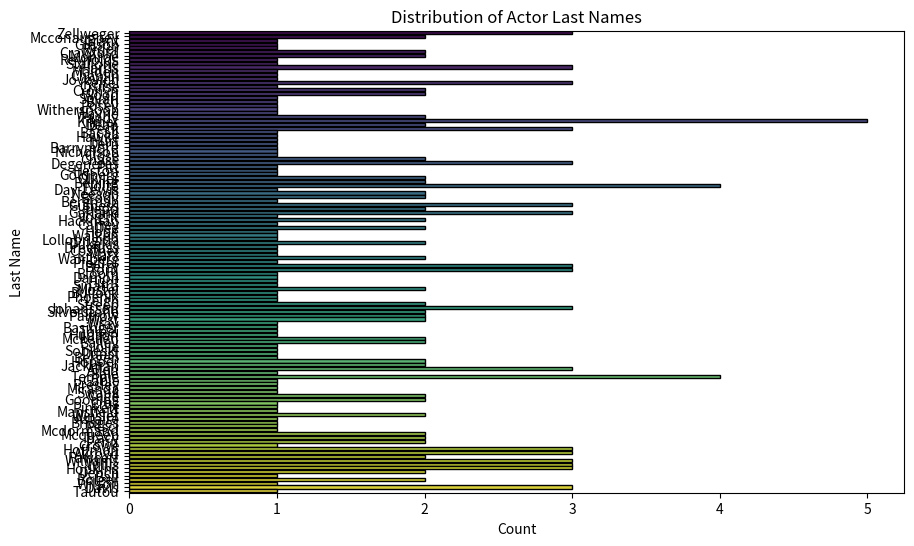

Python code for this plot:
#%%
import matplotlib.pyplot as plt
import seaborn as sns
import pandas as pd

data = [('Zellweger', 3), ('Mcconaughey', 2), ('Grant', 1), ('Gibson', 1), ('Ryder', 1), ('Crawford', 2), ('Monroe', 2), ('Reynolds', 1), ('Stallone', 1), ('Harris', 3), ('Malden', 1), ('Chaplin', 1), ('Jovovich', 1), ('Keitel', 3), ('Cruise', 1), ('Cronyn', 2), ('Wood', 2), ('Suvari', 1), ('Birch', 1), ('Posey', 1), ('Witherspoon', 1), ('Wayne', 1), ('Tandy', 2), ('Kilmer', 5), ('Dean', 2), ('Peck', 3), ('Bacall', 1), ('Hawke', 1), ('Hurt', 1), ('Dern', 1), ('Barrymore', 1), ('Nicholson', 1), ('Close', 1), ('Chase', 2), ('Degeneres', 3), ('Pitt', 1), ('Heston', 1), ('Goldberg', 1), ('Olivier', 2), ('Bening', 2), ('Nolte', 4), ('Day-Lewis', 1), ('Neeson', 2), ('Brody', 2), ('Bergman', 1), ('Guiness', 3), ('Depp', 2), ('Garland', 3), ('Voight', 1), ('Hackman', 2), ('Carrey', 1), ('Dee', 2), ('Hope', 1), ('Walken', 1), ('Lollobrigida', 1), ('Dukakis', 2), ('Dreyfuss', 1), ('Costner', 1), ('Marx', 1), ('Wahlberg', 2), ('Pfeiffer', 1), ('Berry', 3), ('Torn', 3), ('Bloom', 1), ('Damon', 1), ('Hunt', 1), ('Sinatra', 1), ('Mostel', 2), ('Bullock', 1), ('Phoenix', 1), ('Leigh', 1), ('Streep', 2), ('Johansson', 3), ('Silverstone', 2), ('Paltrow', 2), ('West', 2), ('Wray', 1), ('Basinger', 1), ('Tomei', 1), ('Hudson', 1), ('Mckellen', 2), ('Bailey', 2), ('Jolie', 1), ('Sobieski', 1), ('Dunst', 1), ('Bergen', 1), ('Hopper', 2), ('Jackman', 2), ('Allen', 3), ('Bale', 1), ('Temple', 4), ('Gable', 1), ('Presley', 1), ('Miranda', 1), ('Swank', 1), ('Cage', 2), ('Gooding', 2), ('Cruz', 1), ('Pinkett', 1), ('Mansfield', 1), ('Winslet', 2), ('Astaire', 1), ('Bridges', 1), ('Pesci', 1), ('Mcdormand', 1), ('Mcqueen', 2), ('Tracy', 2), ('Penn', 2), ('Crowe', 1), ('Hoffman', 3), ('Akroyd', 3), ('Fawcett', 2), ('Williams', 3), ('Willis', 3), ('Hopkins', 3), ('Dench', 2), ('Ball', 1), ('Bolger', 2), ('Wilson', 1), ('Davis', 3), ('Tautou', 1)]
df = pd.DataFrame(data, columns=['Last Name', 'Count'])
code = plt.figure(figsize=(10,6))
sns.barplot(x='Count', y='Last Name', data=df, palette='viridis', edgecolor='black', legend=False)
plt.xlabel('Count')
plt.ylabel('Last Name')
plt.title('Distribution of Actor Last Names')
plt.show()
# %%
